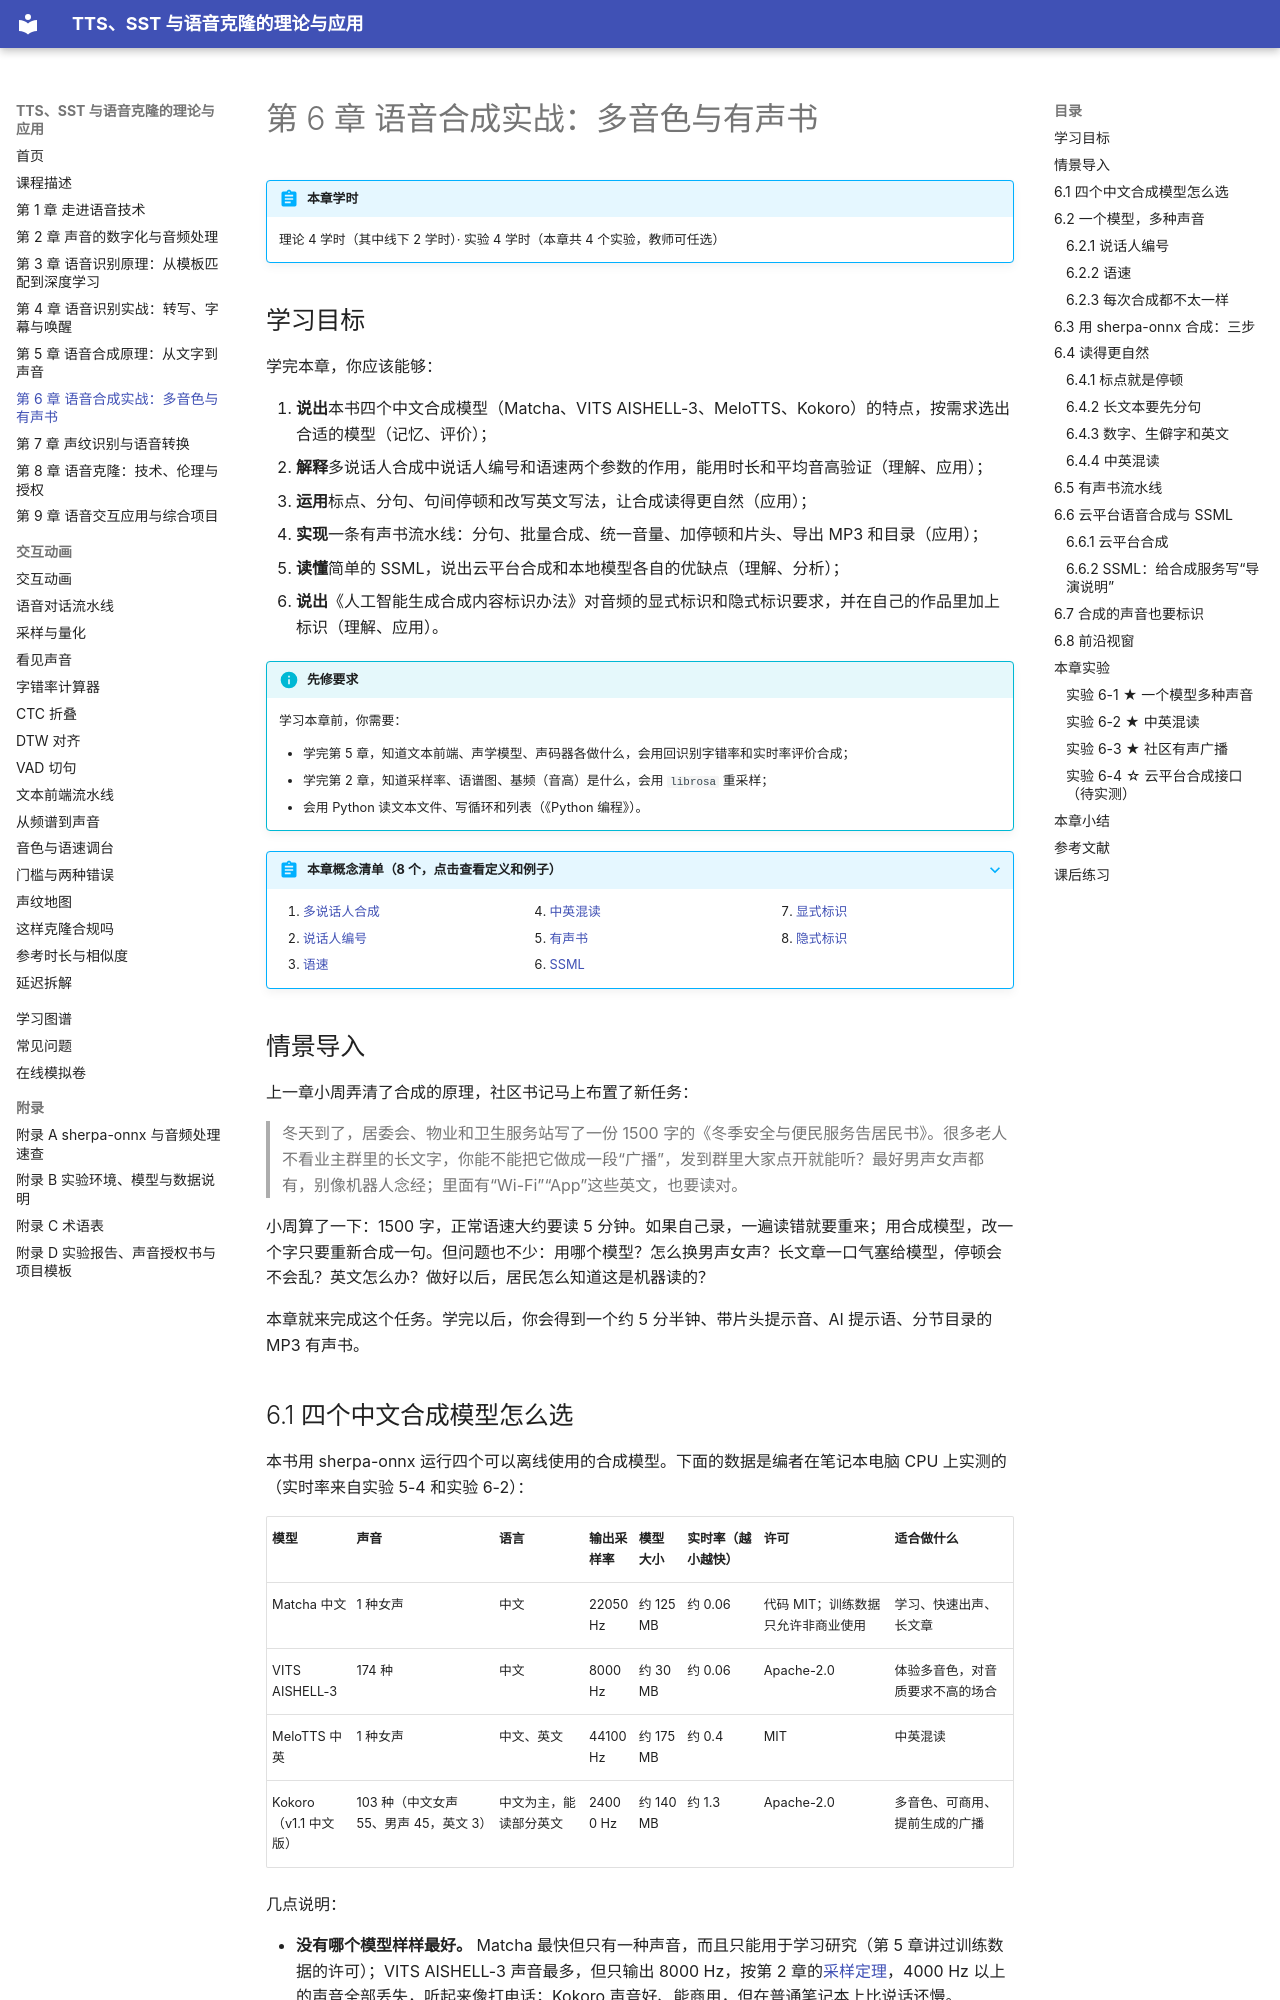

repository: MingziFu9/speech-textbook · page: chapters/06-tts-practice/index.html · generator: mkdocs

---
title: 第 6 章 语音合成实战：多音色与有声书
description: 四个现成中文合成模型怎么选；用说话人编号换声音、用语速调快慢；标点、分句和停顿让合成读得更自然；中英混读的写法技巧；把 1500 字的告居民书做成带片头、目录和 AI 标识的 MP3 有声书；云平台合成与 SSML；合成内容的显式标识和隐式标识
---

# 第 6 章 语音合成实战：多音色与有声书

!!! abstract "本章学时"
    理论 4 学时（其中线下 2 学时）· 实验 4 学时（本章共 4 个实验，教师可任选）

## 学习目标

学完本章，你应该能够：

1. **说出**本书四个中文合成模型（Matcha、VITS AISHELL-3、MeloTTS、Kokoro）的特点，按需求选出合适的模型（记忆、评价）；
2. **解释**多说话人合成中说话人编号和语速两个参数的作用，能用时长和平均音高验证（理解、应用）；
3. **运用**标点、分句、句间停顿和改写英文写法，让合成读得更自然（应用）；
4. **实现**一条有声书流水线：分句、批量合成、统一音量、加停顿和片头、导出 MP3 和目录（应用）；
5. **读懂**简单的 SSML，说出云平台合成和本地模型各自的优缺点（理解、分析）；
6. **说出**《人工智能生成合成内容标识办法》对音频的显式标识和隐式标识要求，并在自己的作品里加上标识（理解、应用）。

!!! info "先修要求"
    学习本章前，你需要：

    - 学完第 5 章，知道文本前端、声学模型、声码器各做什么，会用回识别字错率和实时率评价合成；
    - 学完第 2 章，知道采样率、语谱图、基频（音高）是什么，会用 `librosa` 重采样；
    - 会用 Python 读文本文件、写循环和列表（《Python 编程》）。

??? abstract "本章概念清单（8 个，点击查看定义和例子）"
    1. [多说话人合成](../../appendix/glossary.md#g-多说话人合成)
    2. [说话人编号](../../appendix/glossary.md#g-说话人编号)
    3. [语速](../../appendix/glossary.md#g-语速)
    4. [中英混读](../../appendix/glossary.md#g-中英混读)
    5. [有声书](../../appendix/glossary.md#g-有声书)
    6. [SSML](../../appendix/glossary.md#g-SSML)
    7. [显式标识](../../appendix/glossary.md#g-显式标识)
    8. [隐式标识](../../appendix/glossary.md#g-隐式标识)

## 情景导入

上一章小周弄清了合成的原理，社区书记马上布置了新任务：

> 冬天到了，居委会、物业和卫生服务站写了一份 1500 字的《冬季安全与便民服务告居民书》。很多老人不看业主群里的长文字，你能不能把它做成一段“广播”，发到群里大家点开就能听？最好男声女声都有，别像机器人念经；里面有“Wi-Fi”“App”这些英文，也要读对。

小周算了一下：1500 字，正常语速大约要读 5 分钟。如果自己录，一遍读错就要重来；用合成模型，改一个字只要重新合成一句。但问题也不少：用哪个模型？怎么换男声女声？长文章一口气塞给模型，停顿会不会乱？英文怎么办？做好以后，居民怎么知道这是机器读的？

本章就来完成这个任务。学完以后，你会得到一个约 5 分半钟、带片头提示音、AI 提示语、分节目录的 MP3 有声书。
